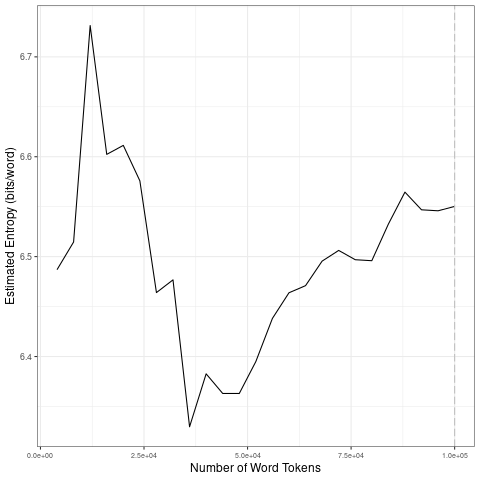

The table this chart was drawn from, first rows:
file, entropy.Corpus.Size, entropy.Entropy, sd.Corpus.Size, sd.SD
data/2021_by_en/2021-05-09_tokens_1-gram…, 4000, 6.487, 20000, 0.09603
data/2021_by_en/2021-05-09_tokens_1-gram…, 8000, 6.515, 40000, 0.09444
data/2021_by_en/2021-05-09_tokens_1-gram…, 12000, 6.731, 60000, 0.04523
data/2021_by_en/2021-05-09_tokens_1-gram…, 16000, 6.602, 80000, 0.01314
data/2021_by_en/2021-05-09_tokens_1-gram…, 20000, 6.611, 1e+05, 0.01144
data/2021_by_en/2021-05-09_tokens_1-gram…, 24000, 6.576, 20000, 0.09603
data/2021_by_en/2021-05-09_tokens_1-gram…, 28000, 6.464, 40000, 0.09444
data/2021_by_en/2021-05-09_tokens_1-gram…, 32000, 6.477, 60000, 0.04523
data/2021_by_en/2021-05-09_tokens_1-gram…, 36000, 6.33, 80000, 0.01314
data/2021_by_en/2021-05-09_tokens_1-gram…, 40000, 6.383, 1e+05, 0.01144
data/2021_by_en/2021-05-09_tokens_1-gram…, 44000, 6.363, 20000, 0.09603
data/2021_by_en/2021-05-09_tokens_1-gram…, 48000, 6.363, 40000, 0.09444
data/2021_by_en/2021-05-09_tokens_1-gram…, 52000, 6.395, 60000, 0.04523
data/2021_by_en/2021-05-09_tokens_1-gram…, 56000, 6.438, 80000, 0.01314
data/2021_by_en/2021-05-09_tokens_1-gram…, 60000, 6.464, 1e+05, 0.01144
data/2021_by_en/2021-05-09_tokens_1-gram…, 64000, 6.471, 20000, 0.09603
data/2021_by_en/2021-05-09_tokens_1-gram…, 68000, 6.495, 40000, 0.09444
data/2021_by_en/2021-05-09_tokens_1-gram…, 72000, 6.506, 60000, 0.04523
data/2021_by_en/2021-05-09_tokens_1-gram…, 76000, 6.497, 80000, 0.01314
data/2021_by_en/2021-05-09_tokens_1-gram…, 80000, 6.496, 1e+05, 0.01144
data/2021_by_en/2021-05-09_tokens_1-gram…, 84000, 6.533, 20000, 0.09603
data/2021_by_en/2021-05-09_tokens_1-gram…, 88000, 6.565, 40000, 0.09444
data/2021_by_en/2021-05-09_tokens_1-gram…, 92000, 6.547, 60000, 0.04523
data/2021_by_en/2021-05-09_tokens_1-gram…, 96000, 6.546, 80000, 0.01314
data/2021_by_en/2021-05-09_tokens_1-gram…, 1e+05, 6.55, 1e+05, 0.01144
